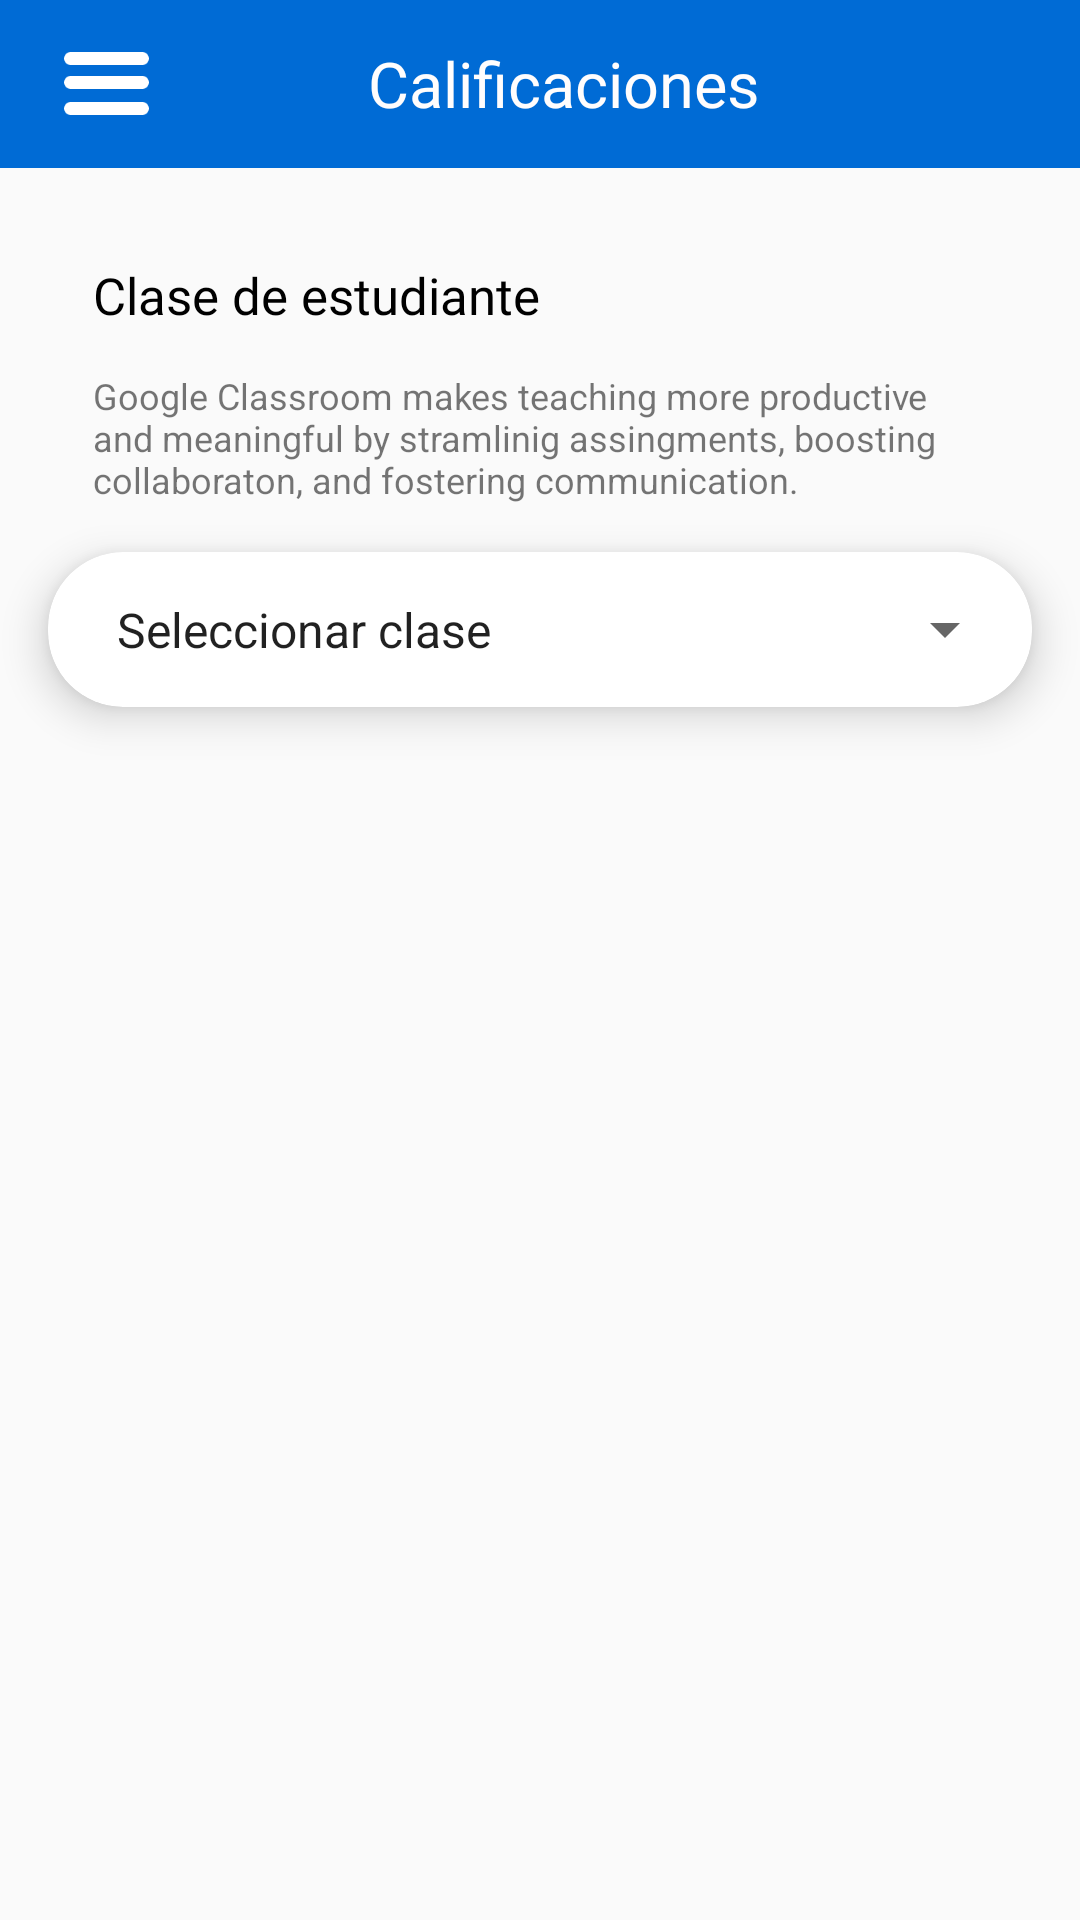

Write the Android layout XML for this screen, with the resource values it uses.
<!-- AndroidManifest.xml: application theme AppTheme -->
<!-- res/layout/activity_calificaciones.xml -->
<?xml version="1.0" encoding="utf-8"?>
<androidx.constraintlayout.widget.ConstraintLayout xmlns:android="http://schemas.android.com/apk/res/android"
    xmlns:app="http://schemas.android.com/apk/res-auto"
    xmlns:tools="http://schemas.android.com/tools"
    android:layout_width="match_parent"
    android:layout_height="match_parent"
    tools:context=".Calificaciones">

    <androidx.appcompat.widget.Toolbar
        android:id="@+id/toolbar"
        android:layout_width="match_parent"
        android:layout_height="56dp"
        android:background="#006bd5"
        android:minHeight="?attr/actionBarSize"
        android:theme="@style/ThemeOverlay.AppCompat.Dark.ActionBar"
        app:layout_constraintTop_toTopOf="parent">

        <RelativeLayout
            android:layout_width="match_parent"
            android:layout_height="wrap_content">

            <ImageView
                android:id="@+id/imageView"
                android:layout_width="wrap_content"
                android:layout_height="wrap_content"

                android:layout_centerVertical="true"
                android:layout_marginTop="35dp"
                android:layout_marginEnd="8dp"
                app:srcCompat="@drawable/icon" />

            <TextView
                android:id="@+id/title"
                android:layout_width="wrap_content"
                android:layout_height="wrap_content"
                android:layout_centerInParent="true"
                android:fontFamily="@font/raleway_semibold"
                android:singleLine="true"
                android:text="Calificaciones"
                android:textColor="#FFFDFD"
                android:textSize="21sp" />
        </RelativeLayout>
    </androidx.appcompat.widget.Toolbar>

    <TextView
        android:id="@+id/textView"
        android:layout_width="wrap_content"
        android:layout_height="wrap_content"
        android:layout_marginStart="31dp"
        android:layout_marginTop="31dp"
        android:fontFamily="@font/raleway_semibold"
        android:text="Clase de estudiante"
        android:textColor="#000000"
        android:textSize="17sp"
        app:layout_constraintStart_toStartOf="parent"
        app:layout_constraintTop_toBottomOf="@+id/toolbar" />

    <TextView
        android:id="@+id/textView4"
        android:layout_width="0dp"
        android:layout_height="wrap_content"
        android:layout_marginStart="31dp"
        android:layout_marginTop="14dp"
        android:layout_marginEnd="45dp"
        android:text="Google Classroom makes teaching more productive and meaningful by stramlinig assingments, boosting  collaboraton, and fostering communication."
        android:textSize="12sp"
        app:layout_constraintEnd_toEndOf="parent"
        app:layout_constraintStart_toStartOf="parent"
        app:layout_constraintTop_toBottomOf="@+id/textView" />

    <androidx.cardview.widget.CardView
        android:layout_width="0dp"
        android:layout_height="wrap_content"
        android:layout_marginStart="16dp"
        android:layout_marginTop="16dp"
        android:layout_marginEnd="16dp"
        app:cardCornerRadius="25dp"
        app:cardElevation="8dp"
        app:layout_constraintEnd_toEndOf="parent"
        app:layout_constraintStart_toStartOf="parent"
        app:layout_constraintTop_toBottomOf="@+id/textView4">

        <Spinner
            android:id="@+id/spinner"
            android:layout_width="match_parent"
            android:layout_height="wrap_content"
            android:layout_marginRight="5dp"
            android:entries="@array/array"
            android:padding="15dp" />
    </androidx.cardview.widget.CardView>

</androidx.constraintlayout.widget.ConstraintLayout>
<!-- resources referenced by this layout -->
<resources>
  <string-array name="array">
          <item>Seleccionar clase</item>
          <item>Seleccionar Clase 2</item>
      </string-array>
  <!-- drawable icon: png bitmap (drawable-hdpi, 352 bytes) -->
  <style name="AppTheme" parent="Theme.AppCompat.Light.NoActionBar">
          
          <item name="colorPrimary">@color/colorPrimary</item>
          <item name="colorPrimaryDark">@color/colorPrimaryDark</item>
          <item name="colorAccent">@color/colorAccent</item>
      </style>
  <!-- not gathered from this repository: default colours our renderer supplied (Android Studio template values) -->
  <color name="colorPrimary">#FF6200EE</color>
  <color name="colorPrimaryDark">#FF3700B3</color>
  <color name="colorAccent">#FF03DAC5</color>
</resources>
